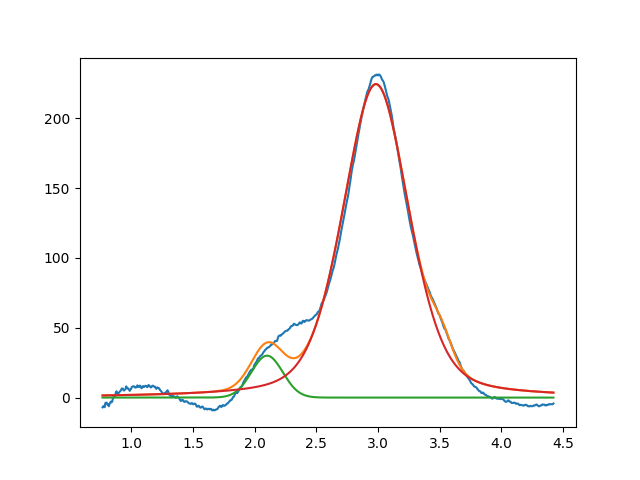

The table this chart was drawn from, first rows:
2.099999999999999645e+00, 2.999999999999999645e+01, 2.999999999999999334e-01, 9.999999999999998890e-01
2.982691854929819364e+00, 2.243879732042259718e+02, 6.339274677640994726e-01, 6.571426298510714137e-01
3.518811882041534833e+00, 1.513876346863973765e+01, 1.951246796261637551e-01, 9.999999999999998890e-01
